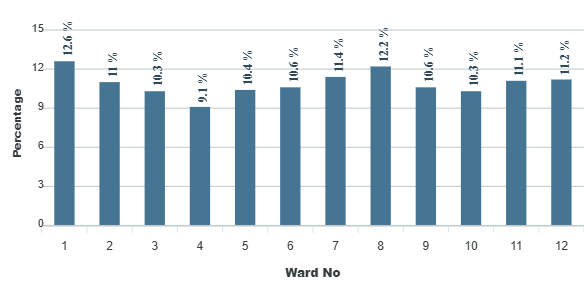

The data file committed next to this chart (first rows):
category, series-0
2, 11
3, 10.3
4, 9.1
5, 10.4
6, 10.6
7, 11.4
